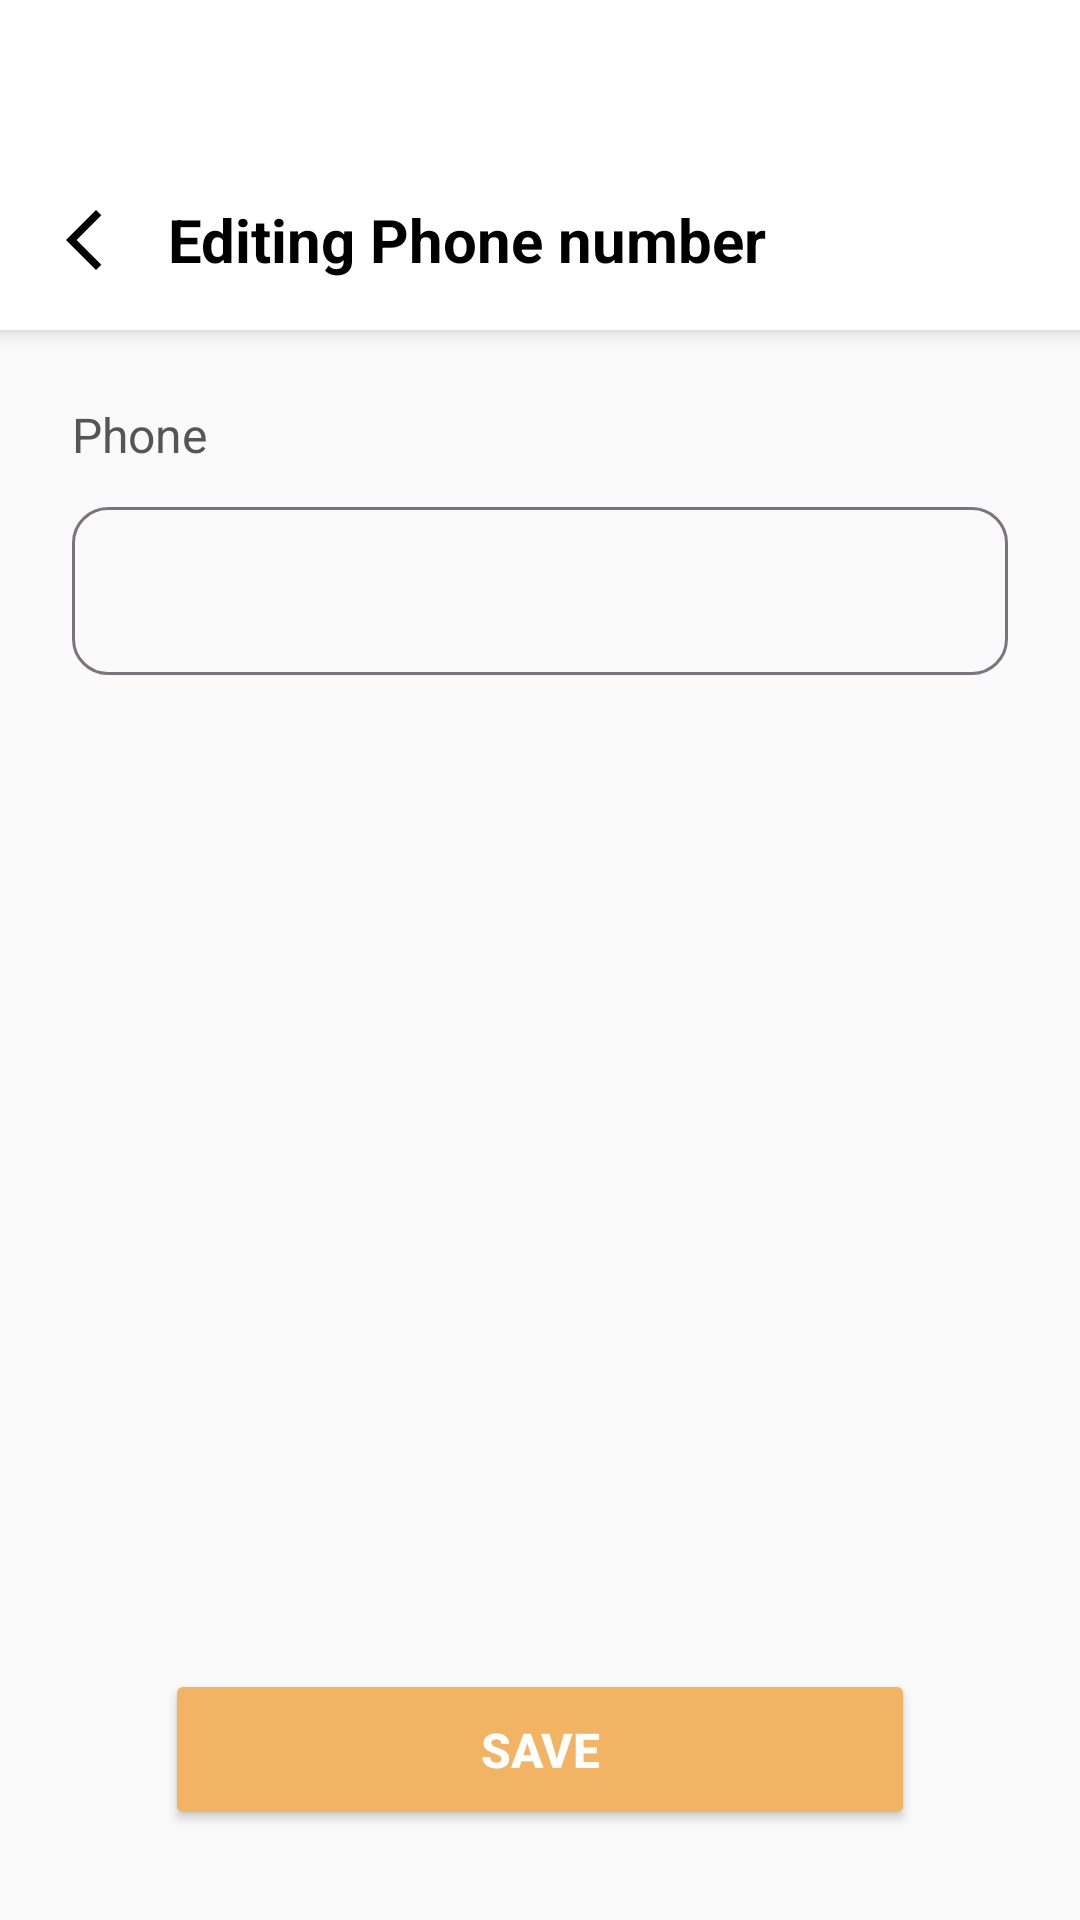

Write the Android layout XML for this screen, with the resource values it uses.
<!-- AndroidManifest.xml: application theme Theme.ChaofanAndShake -->
<!-- res/layout/activity_phone.xml -->
<?xml version="1.0" encoding="utf-8"?>
<RelativeLayout xmlns:android="http://schemas.android.com/apk/res/android"
    xmlns:app="http://schemas.android.com/apk/res-auto"
    android:id="@+id/rootLayout"
    android:layout_width="match_parent"
    android:layout_height="match_parent"
    android:background="#FAFAFA">

    
    <LinearLayout
        android:id="@+id/topBar"
        android:layout_width="match_parent"
        android:layout_height="110dp"
        android:background="#FFFFFF"
        android:elevation="4dp"
        android:paddingTop="50dp"
        android:orientation="horizontal"
        android:paddingStart="16dp"
        android:paddingEnd="16dp"
        android:gravity="center_vertical">

        <ImageView
            android:id="@+id/backBtn"
            android:layout_width="24dp"
            android:layout_height="24dp"
            app:srcCompat="@drawable/back_icon"
            android:contentDescription="Back" />

        <TextView
            android:id="@+id/titleText"
            android:layout_width="wrap_content"
            android:layout_height="wrap_content"
            android:text="Editing Phone number"
            android:textSize="20sp"
            android:textStyle="bold"
            android:layout_marginStart="16dp"
            android:textColor="#000000" />
    </LinearLayout>

    
    <ScrollView
        android:id="@+id/scrollView"
        android:layout_below="@id/topBar"
        android:layout_width="match_parent"
        android:layout_height="match_parent"
        android:padding="24dp">

        <LinearLayout
            android:layout_width="match_parent"
            android:layout_height="wrap_content"
            android:orientation="vertical">

            <TextView
                android:layout_width="wrap_content"
                android:layout_height="wrap_content"
                android:text="Phone"
                android:textSize="16sp"
                android:textColor="#555555"
                android:layout_marginBottom="8dp" />

            <com.google.android.material.textfield.TextInputLayout
                android:id="@+id/layoutPhone"
                android:layout_width="match_parent"
                android:layout_height="wrap_content"
                app:boxBackgroundMode="outline"
                app:boxCornerRadiusTopStart="12dp"
                app:boxCornerRadiusTopEnd="12dp"
                app:boxCornerRadiusBottomStart="12dp"
                app:boxCornerRadiusBottomEnd="12dp"
                app:errorEnabled="true">

                <com.google.android.material.textfield.TextInputEditText
                    android:id="@+id/etNewPhone"
                    android:layout_width="match_parent"
                    android:layout_height="56dp"
                    android:paddingStart="16dp"
                    android:paddingEnd="16dp"
                    android:textColor="#000000"
                    android:textSize="16sp"
                    android:inputType="phone" />
            </com.google.android.material.textfield.TextInputLayout>

        </LinearLayout>
    </ScrollView>

    
    <Button
        android:id="@+id/btnSavePhone"
        android:layout_width="250dp"
        android:layout_height="wrap_content"
        android:layout_alignParentBottom="true"
        android:layout_centerHorizontal="true"
        android:text="Save"
        android:textStyle="bold"
        android:backgroundTint="@color/prim_login"
        android:textColor="#FFFFFF"
        android:padding="16dp"
        android:layout_marginBottom="30dp"
        android:textSize="16sp"/>
</RelativeLayout>
<!-- resources referenced by this layout -->
<resources>
  <color name="prim_login">#F2B362</color>
  <!-- drawable back_icon (drawable) -->
  <vector xmlns:android="http://schemas.android.com/apk/res/android"
      android:width="24dp"
      android:height="24dp"
      android:viewportWidth="24"
      android:viewportHeight="24">
  
      <path
          android:fillColor="#000000"
          android:pathData="M17.77,3.77l-1.77,-1.77l-10,10l10,10l1.77,-1.77l-8.23,-8.23z"/>
  </vector>
  <style name="Theme.ChaofanAndShake" parent="Base.Theme.ChaofanAndShake" />
  <style name="Base.Theme.ChaofanAndShake" parent="Theme.Material3.Light.NoActionBar">
          
          <item name="colorPrimary">@color/prim_login</item>
          <item name="colorPrimaryVariant">@color/prim_login</item>
          <item name="colorSecondary">@color/secon_login</item>
          <item name="colorSecondaryVariant">@color/secon_login</item>
          <item name="android:statusBarColor">@color/prim_login</item>
          <item name="android:windowTranslucentStatus">true</item>
          <item name="android:textColorHint">@android:color/black</item>
          <item name="android:textColor">@android:color/black</item>
      </style>
  <color name="secon_login">#FF9800</color>
</resources>
